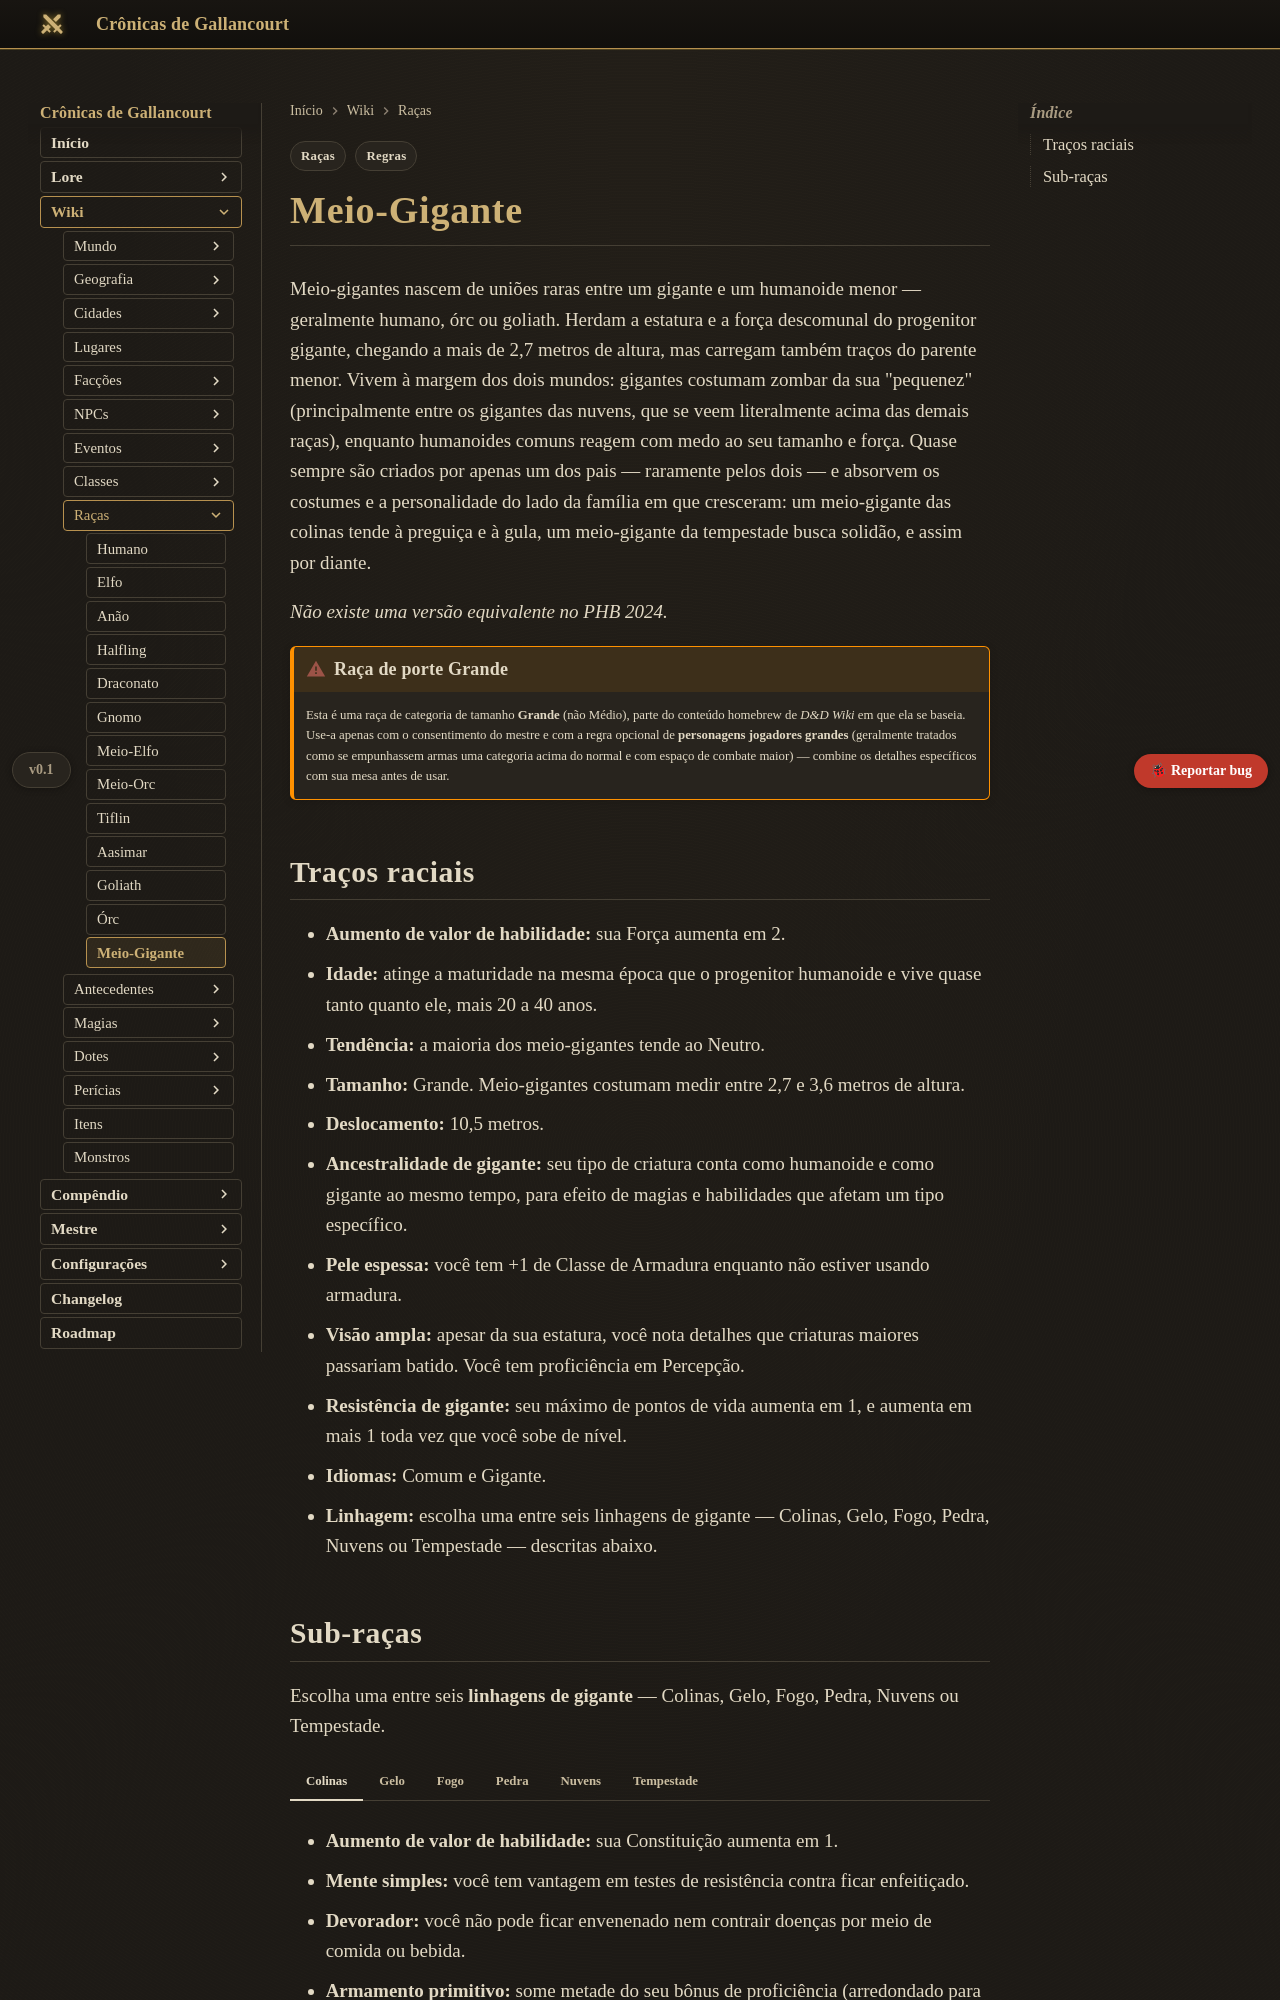

repository: Verayon/Gallancourt-RPG-DnD- · page: racas/meio-gigante/index.html · generator: mkdocs

---
tags:
  - Regras
  - Raças
---

# Meio-Gigante

Meio-gigantes nascem de uniões raras entre um gigante e um humanoide menor — geralmente humano,
órc ou goliath. Herdam a estatura e a força descomunal do progenitor gigante, chegando a mais de
2,7 metros de altura, mas carregam também traços do parente menor. Vivem à margem dos dois mundos:
gigantes costumam zombar da sua "pequenez" (principalmente entre os gigantes das nuvens, que se
veem literalmente acima das demais raças), enquanto humanoides comuns reagem com medo ao seu
tamanho e força. Quase sempre são criados por apenas um dos pais — raramente pelos dois — e
absorvem os costumes e a personalidade do lado da família em que cresceram: um meio-gigante das
colinas tende à preguiça e à gula, um meio-gigante da tempestade busca solidão, e assim por diante.

*Não existe uma versão equivalente no PHB 2024.*

!!! warning "Raça de porte Grande"
    Esta é uma raça de categoria de tamanho **Grande** (não Médio), parte do conteúdo homebrew de
    *D&D Wiki* em que ela se baseia. Use-a apenas com o consentimento do mestre e com a regra
    opcional de **personagens jogadores grandes** (geralmente tratados como se empunhassem armas
    uma categoria acima do normal e com espaço de combate maior) — combine os detalhes específicos
    com sua mesa antes de usar.

## Traços raciais

- **Aumento de valor de habilidade:** sua Força aumenta em 2.
- **Idade:** atinge a maturidade na mesma época que o progenitor humanoide e vive quase tanto
  quanto ele, mais 20 a 40 anos.
- **Tendência:** a maioria dos meio-gigantes tende ao Neutro.
- **Tamanho:** Grande. Meio-gigantes costumam medir entre 2,7 e 3,6 metros de altura.
- **Deslocamento:** 10,5 metros.
- **Ancestralidade de gigante:** seu tipo de criatura conta como humanoide e como gigante ao
  mesmo tempo, para efeito de magias e habilidades que afetam um tipo específico.
- **Pele espessa:** você tem +1 de Classe de Armadura enquanto não estiver usando armadura.
- **Visão ampla:** apesar da sua estatura, você nota detalhes que criaturas maiores passariam
  batido. Você tem proficiência em Percepção.
- **Resistência de gigante:** seu máximo de pontos de vida aumenta em 1, e aumenta em mais 1 toda
  vez que você sobe de nível.
- **Idiomas:** Comum e Gigante.
- **Linhagem:** escolha uma entre seis linhagens de gigante — Colinas, Gelo, Fogo, Pedra, Nuvens
  ou Tempestade — descritas abaixo.
